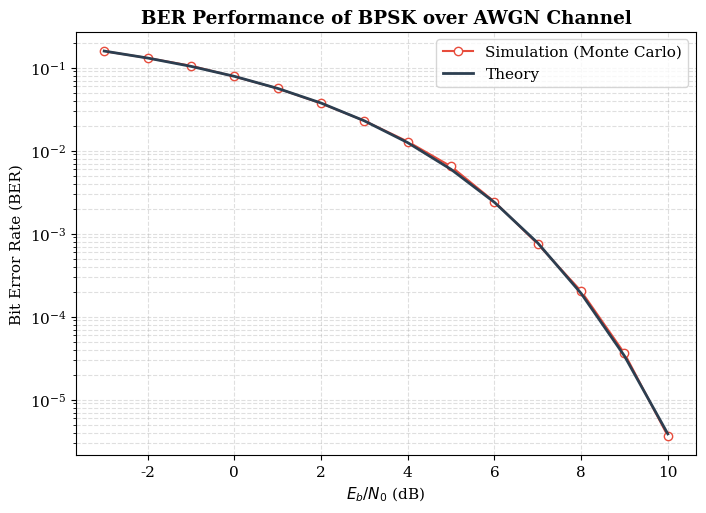

Write the Python code that produced this figure.
import numpy as np
from scipy.special import erfc

np.random.seed(42)
Eb_N0_dB = np.arange(-3, 11)
num_bits = int(1e5)
min_errors = 100

simulated_ber = []
theoretical_ber = []

for snr_db in Eb_N0_dB:
    print(f"Simulating Eb/N0 = {snr_db} dB...")
    snr_linear = 10 ** (snr_db / 10)
    noise_std = np.sqrt(1 / (2 * snr_linear))
    total_errors, total_bits = 0, 0

    while total_errors < min_errors:
        bits = np.random.randint(0, 2, num_bits)
        signal = 2 * bits - 1
        noise = noise_std * np.random.randn(num_bits)
        received_signal = signal + noise
        decoded_bits = (received_signal >= 0).astype(int)
        total_errors += np.sum(bits != decoded_bits)
        total_bits += num_bits

    ber_sim = total_errors / total_bits
    simulated_ber.append(ber_sim)
    ber_theory = 0.5 * erfc(np.sqrt(snr_linear))
    theoretical_ber.append(ber_theory)
    print(f"  Simulated BER = {ber_sim:.2e}, Theoretical BER = {ber_theory:.2e}")

print("Simulation finished!")

import pandas as pd

df = pd.DataFrame({
    'Eb_N0_dB': Eb_N0_dB,
    'Simulated_BER': simulated_ber,
    'Theoretical_BER': theoretical_ber
})
df['Error_Ratio'] = df['Simulated_BER'] / df['Theoretical_BER']

print(df.head(10))
print(df.describe())
df.to_csv('bpsk_ber_results.csv', index=False)
print("Data saved to bpsk_ber_results.csv")

import matplotlib.pyplot as plt

plt.rcParams.update({'font.family': 'serif', 'font.size': 11, 'figure.dpi': 150, 'savefig.dpi': 300, 'savefig.format': 'pdf'})

fig, ax = plt.subplots(figsize=(8, 5.5))
ax.semilogy(df['Eb_N0_dB'], df['Simulated_BER'], 'o-', color='#E74C3C', markerfacecolor='white', label='Simulation (Monte Carlo)')
ax.semilogy(df['Eb_N0_dB'], df['Theoretical_BER'], '-', color='#2C3E50', linewidth=2, label='Theory')
ax.set_xlabel('$E_b/N_0$ (dB)')
ax.set_ylabel('Bit Error Rate (BER)')
ax.set_title('BER Performance of BPSK over AWGN Channel', fontweight='bold')
ax.grid(True, which='both', linestyle='--', alpha=0.4)
ax.legend()
fig.savefig('ber_waterfall.pdf')
fig.savefig('ber_waterfall.png')
plt.show()
print("Figures saved!")
